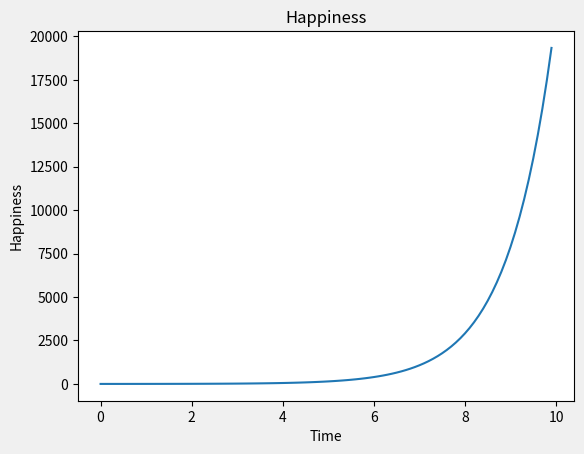

Generate this figure with matplotlib: (Note: this script raises an exception after producing the figure.)
import numpy as np
import matplotlib.pyplot as plt

plt.rcParams['figure.facecolor'] = '#F0F0F0'
x = np.arange(0, 10, 0.1)
y = [2.71 ** x_ for x_ in x]
print(y)
plt.plot(x, y)
plt.title("Happiness")
plt.xlabel("Time")
plt.ylabel("Happiness")
plt.savefig("plots/Happiness_plot.png", dpi=80)